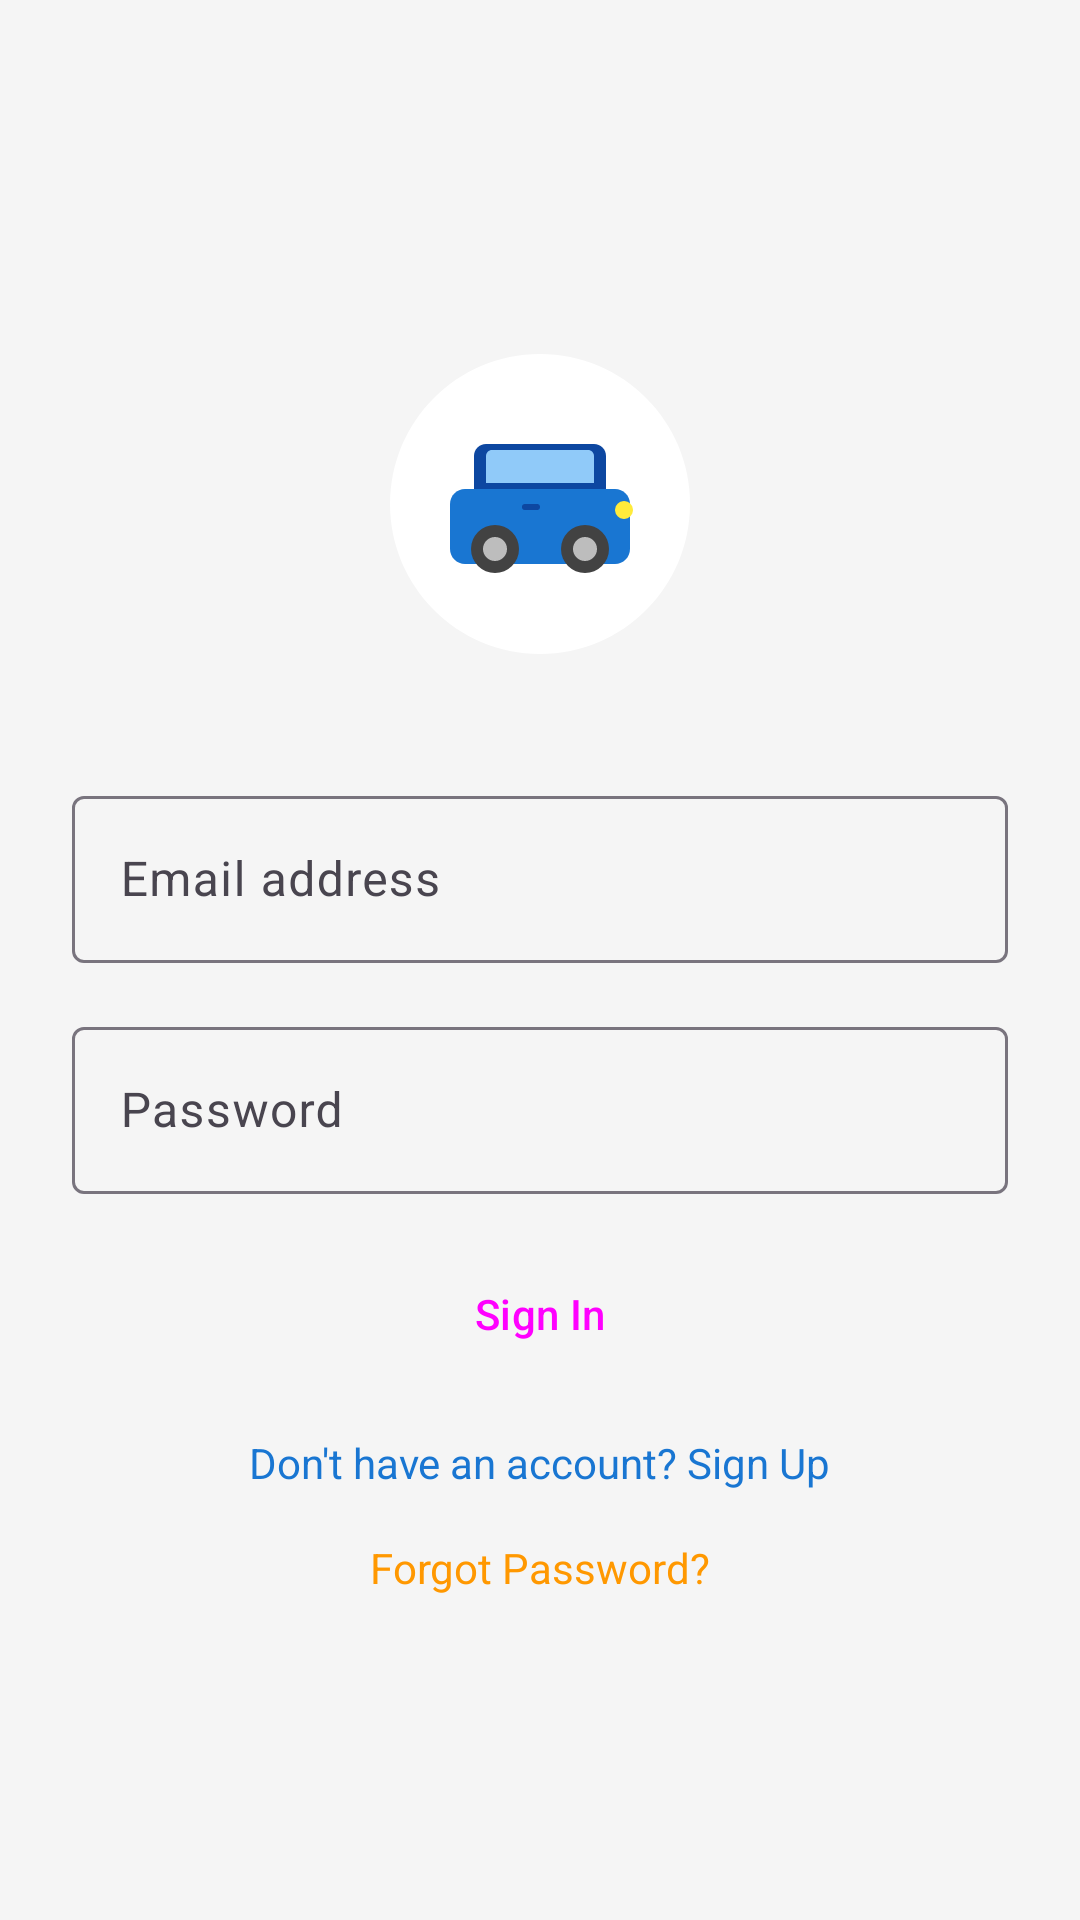

This screen was rendered from an Android layout file. Write that file and the resources it references.
<!-- AndroidManifest.xml: activity theme Theme.KwaaimanCarServices.Auth -->
<!-- res/layout/activity_auth.xml -->
<?xml version="1.0" encoding="utf-8"?>
<LinearLayout xmlns:android="http://schemas.android.com/apk/res/android"
    android:layout_width="match_parent"
    android:layout_height="match_parent"
    android:orientation="vertical"
    android:padding="24dp"
    android:gravity="center">

    <ImageView
        android:layout_width="120dp"
        android:layout_height="120dp"
        android:src="@drawable/kwaaiman_logo"
        android:layout_marginBottom="32dp"
        android:contentDescription="@string/app_name" />

    <com.google.android.material.textfield.TextInputLayout
        android:layout_width="match_parent"
        android:layout_height="wrap_content"
        android:layout_marginBottom="16dp"
        style="@style/Widget.Material3.TextInputLayout.OutlinedBox">

        <com.google.android.material.textfield.TextInputEditText
            android:id="@+id/email_edit_text"
            android:layout_width="match_parent"
            android:layout_height="wrap_content"
            android:hint="@string/email_hint"
            android:inputType="textEmailAddress" />

    </com.google.android.material.textfield.TextInputLayout>

    <com.google.android.material.textfield.TextInputLayout
        android:layout_width="match_parent"
        android:layout_height="wrap_content"
        android:layout_marginBottom="16dp"
        style="@style/Widget.Material3.TextInputLayout.OutlinedBox">

        <com.google.android.material.textfield.TextInputEditText
            android:id="@+id/password_edit_text"
            android:layout_width="match_parent"
            android:layout_height="wrap_content"
            android:hint="@string/password_hint"
            android:inputType="textPassword" />

    </com.google.android.material.textfield.TextInputLayout>

    <com.google.android.material.textfield.TextInputLayout
        android:id="@+id/confirm_password_layout"
        android:layout_width="match_parent"
        android:layout_height="wrap_content"
        android:layout_marginBottom="24dp"
        android:visibility="gone"
        style="@style/Widget.Material3.TextInputLayout.OutlinedBox">

        <com.google.android.material.textfield.TextInputEditText
            android:id="@+id/confirm_password_edit_text"
            android:layout_width="match_parent"
            android:layout_height="wrap_content"
            android:hint="@string/confirm_password_hint"
            android:inputType="textPassword" />

    </com.google.android.material.textfield.TextInputLayout>

    <Button
        android:id="@+id/auth_button"
        android:layout_width="match_parent"
        android:layout_height="wrap_content"
        android:text="@string/sign_in"
        android:layout_marginBottom="16dp"
        style="@style/Widget.Material3.Button" />

    <TextView
        android:id="@+id/switch_mode_text"
        android:layout_width="wrap_content"
        android:layout_height="wrap_content"
        android:text="@string/dont_have_account"
        android:textColor="@color/primary_blue"
        android:layout_marginBottom="16dp"
        android:clickable="true"
        android:focusable="true" />

    <TextView
        android:id="@+id/forgot_password_text"
        android:layout_width="wrap_content"
        android:layout_height="wrap_content"
        android:text="@string/forgot_password"
        android:textColor="@color/accent_orange"
        android:clickable="true"
        android:focusable="true" />

    <ProgressBar
        android:id="@+id/loading_progress"
        android:layout_width="wrap_content"
        android:layout_height="wrap_content"
        android:layout_marginTop="16dp"
        android:visibility="gone" />

</LinearLayout>
<!-- resources referenced by this layout -->
<resources>
  <color name="accent_orange">#FFFF9800</color>
  <color name="primary_blue">#FF1976D2</color>
  <!-- drawable kwaaiman_logo (drawable) -->
  <?xml version="1.0" encoding="utf-8"?>
  <vector xmlns:android="http://schemas.android.com/apk/res/android"
      android:width="120dp"
      android:height="120dp"
      android:viewportWidth="120"
      android:viewportHeight="120">
  
      
      <path
          android:fillColor="#FFFFFFFF"
          android:pathData="M60,10 C32.39,10 10,32.39 10,60 C10,87.61 32.39,110 60,110 C87.61,110 110,87.61 110,60 C110,32.39 87.61,10 60,10 Z" />
  
      
      <path
          android:fillColor="#FF1976D2"
          android:pathData="M35,55 L85,55 C87.76,55 90,57.24 90,60 L90,75 C90,77.76 87.76,80 85,80 L35,80 C32.24,80 30,77.76 30,75 L30,60 C30,57.24 32.24,55 35,55 Z" />
  
      
      <path
          android:fillColor="#FF0D47A1"
          android:pathData="M42,40 L78,40 C80.21,40 82,41.79 82,44 L82,55 L38,55 L38,44 C38,41.79 39.79,40 42,40 Z" />
  
      
      <path
          android:fillColor="#FF90CAF9"
          android:pathData="M44,42 L76,42 C77.1,42 78,42.9 78,44 L78,53 L42,53 L42,44 C42,42.9 42.9,42 44,42 Z" />
  
      
      <path
          android:fillColor="#FF424242"
          android:pathData="M45,75 m-8,0 a8,8 0 1,0 16,0 a8,8 0 1,0 -16,0" />
  
      
      <path
          android:fillColor="#FF424242"
          android:pathData="M75,75 m-8,0 a8,8 0 1,0 16,0 a8,8 0 1,0 -16,0" />
  
      
      <path
          android:fillColor="#FFBDBDBD"
          android:pathData="M45,75 m-4,0 a4,4 0 1,0 8,0 a4,4 0 1,0 -8,0" />
  
      
      <path
          android:fillColor="#FFBDBDBD"
          android:pathData="M75,75 m-4,0 a4,4 0 1,0 8,0 a4,4 0 1,0 -8,0" />
  
      
      <path
          android:fillColor="#FFFFEB3B"
          android:pathData="M88,62 m-3,0 a3,3 0 1,0 6,0 a3,3 0 1,0 -6,0" />
  
      
      <path
          android:fillColor="#FF0D47A1"
          android:pathData="M55,60 h4 a1,1 0 0 1 1,1 v0 a1,1 0 0 1 -1,1 h-4 a1,1 0 0 1 -1,-1 v0 a1,1 0 0 1 1,-1 z" />
  
  </vector>
  <string name="app_name">Kwaaiman</string>
  <string name="confirm_password_hint">Confirm password</string>
  <string name="dont_have_account">Don\'t have an account? Sign Up</string>
  <string name="email_hint">Email address</string>
  <string name="forgot_password">Forgot Password?</string>
  <string name="password_hint">Password</string>
  <string name="sign_in">Sign In</string>
  <style name="Theme.KwaaimanCarServices.Auth" parent="Theme.Auth" />
  <style name="Theme.Auth" parent="Theme.Material3.DayNight.NoActionBar">
          <item name="colorPrimary">@color/primary_blue</item>
          <item name="colorSecondary">@color/accent_orange</item>
          <item name="android:colorBackground">@color/background_light</item>
          <item name="android:statusBarColor">@color/primary_blue</item>
          <item name="android:navigationBarColor">@color/white</item>
          <item name="android:windowLightStatusBar">false</item>
      </style>
  <color name="background_light">#FFF5F5F5</color>
  <color name="white">#FFFFFFFF</color>
</resources>
